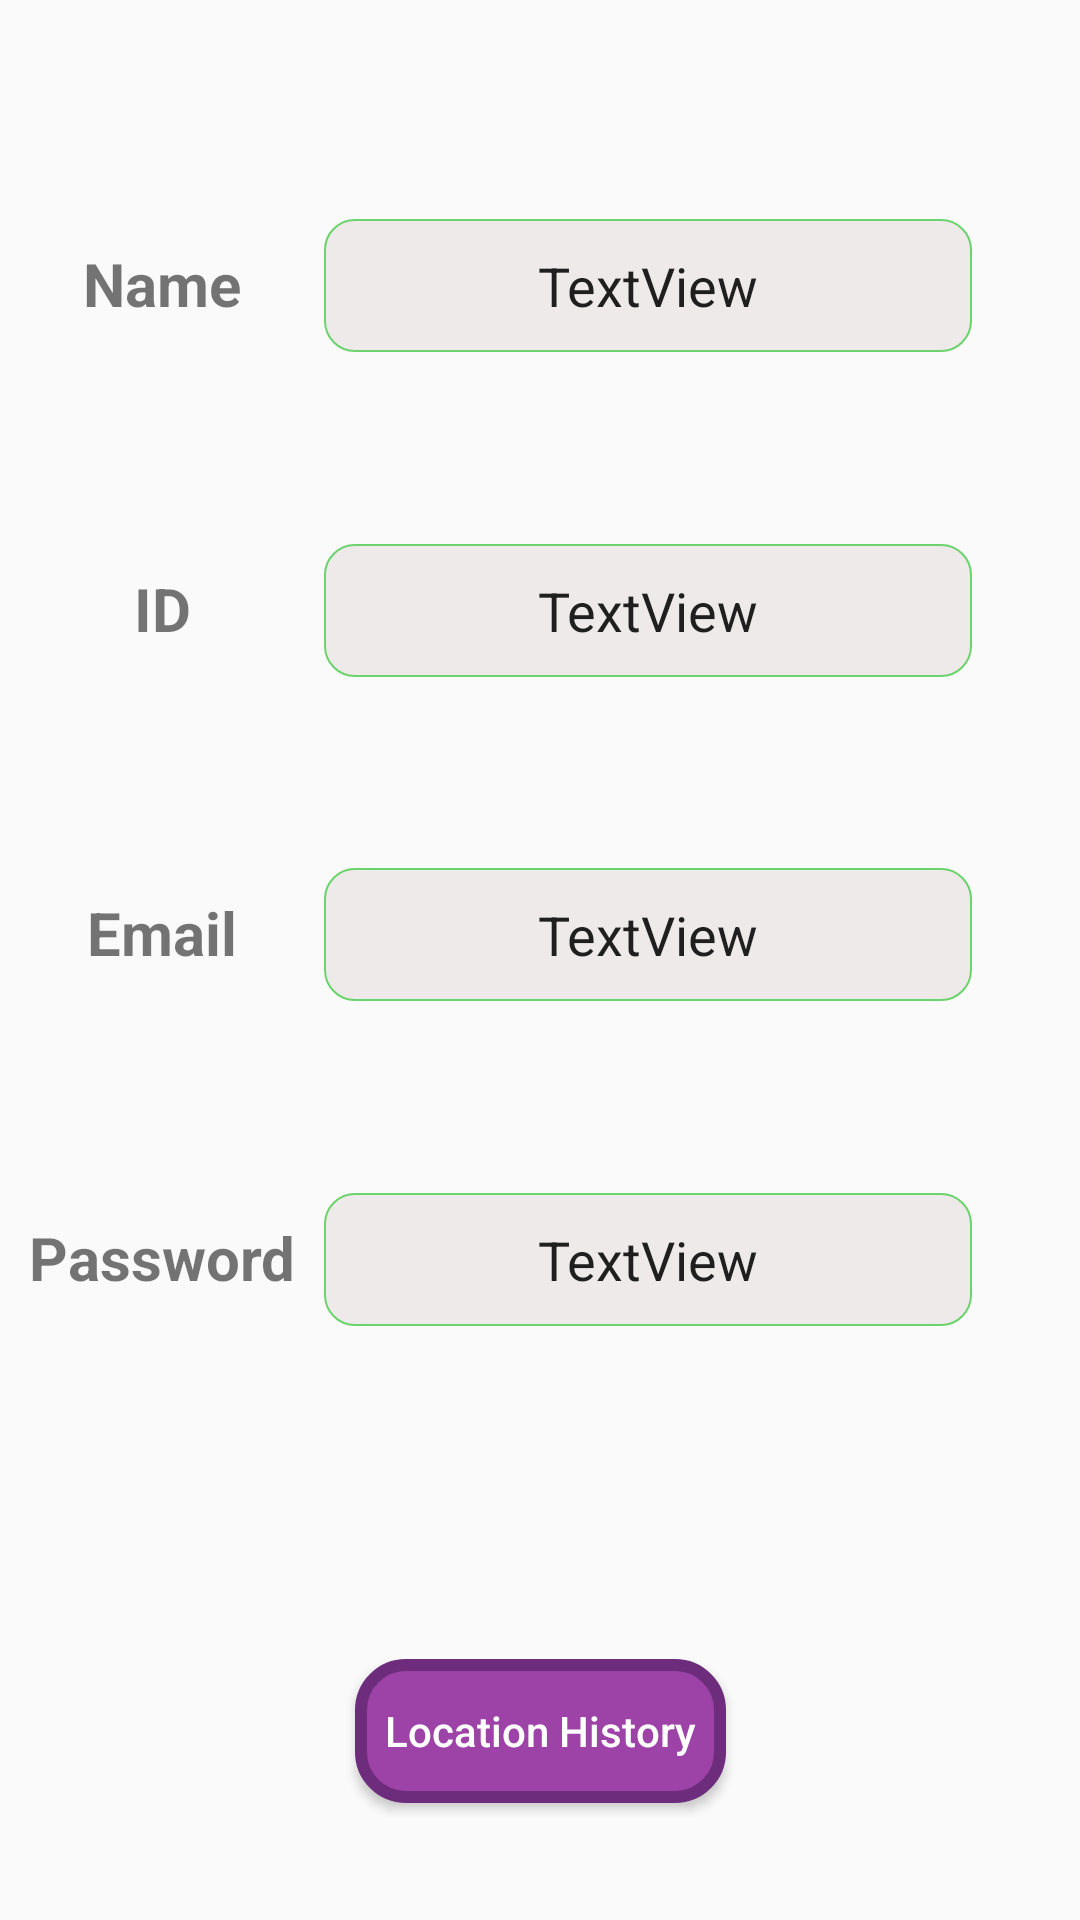

Produce the Android XML layout that renders to this screen, including the resource entries it uses.
<!-- AndroidManifest.xml: application theme AppTheme -->
<!-- res/layout/activity_user_details.xml -->
<?xml version="1.0" encoding="utf-8"?>
<androidx.constraintlayout.widget.ConstraintLayout xmlns:android="http://schemas.android.com/apk/res/android"
    xmlns:app="http://schemas.android.com/apk/res-auto"
    xmlns:tools="http://schemas.android.com/tools"
    android:layout_width="match_parent"
    android:layout_height="match_parent"
    tools:context=".UserDetails">

    <EditText
        style="@style/input_style"
        android:clickable="false"
        android:id="@+id/newID"
        android:layout_width="0dp"
        android:layout_height="wrap_content"
        android:inputType="number"
        android:text="TextView"
        android:textIsSelectable="false"
        app:layout_constraintBaseline_toBaselineOf="@+id/textView7"
        app:layout_constraintEnd_toStartOf="@+id/guideline9"
        app:layout_constraintStart_toStartOf="@+id/guideline8" />

    <TextView
        android:id="@+id/textView6"
        style="@style/Details_Style"
        android:layout_width="0dp"
        android:layout_height="wrap_content"
        android:text="Email"
        app:layout_constraintBottom_toTopOf="@+id/textView11"
        app:layout_constraintEnd_toStartOf="@+id/guideline8"
        app:layout_constraintStart_toStartOf="parent"
        app:layout_constraintTop_toBottomOf="@+id/textView7" />

    <TextView
        android:id="@+id/textView7"
        style="@style/Details_Style"
        android:layout_width="0dp"
        android:layout_height="wrap_content"
        android:text="ID"
        app:layout_constraintBottom_toTopOf="@+id/textView6"
        app:layout_constraintEnd_toStartOf="@+id/guideline8"
        app:layout_constraintStart_toStartOf="parent"
        app:layout_constraintTop_toBottomOf="@+id/textView9" />

    <EditText
        android:id="@+id/newUserName"
        style="@style/input_style"
        android:layout_width="0dp"
        android:layout_height="wrap_content"
        android:text="TextView"
        android:textIsSelectable="false"
        android:clickable="false"
        app:layout_constraintBaseline_toBaselineOf="@+id/textView9"
        app:layout_constraintEnd_toStartOf="@+id/guideline9"
        app:layout_constraintStart_toStartOf="@+id/guideline8" />

    <TextView

        android:id="@+id/textView9"
        style="@style/Details_Style"
        android:layout_width="0dp"
        android:layout_height="wrap_content"
        android:text="Name"
        app:layout_constraintBottom_toTopOf="@+id/textView7"
        app:layout_constraintEnd_toStartOf="@+id/guideline8"
        app:layout_constraintStart_toStartOf="parent"
        app:layout_constraintTop_toTopOf="parent" />

    <Button
        android:background="@drawable/button_bg"
        android:textAllCaps="false"
        android:textColor="#fff"
        android:padding="10sp"
        android:id="@+id/lastLocation_btn"
        android:layout_width="wrap_content"
        android:layout_height="wrap_content"
        android:text="Location History"
        app:layout_constraintBottom_toBottomOf="parent"
        app:layout_constraintEnd_toEndOf="parent"
        app:layout_constraintStart_toStartOf="parent"
        app:layout_constraintTop_toTopOf="@+id/guideline12" />

    <EditText
        android:clickable="false"
        android:id="@+id/newEmail"
        style="@style/input_style"
        android:layout_width="0dp"
        android:layout_height="wrap_content"
        android:inputType="textEmailAddress"
        android:text="TextView"
        android:textIsSelectable="false"
        app:layout_constraintBaseline_toBaselineOf="@+id/textView6"
        app:layout_constraintEnd_toStartOf="@+id/guideline9"
        app:layout_constraintHorizontal_bias="0.0"
        app:layout_constraintStart_toStartOf="@+id/guideline8" />

    <TextView
        android:id="@+id/textView11"
        style="@style/Details_Style"
        android:layout_width="0dp"
        android:layout_height="wrap_content"
        android:text="Password"
        app:layout_constraintBottom_toTopOf="@+id/guideline12"
        app:layout_constraintEnd_toStartOf="@+id/guideline8"
        app:layout_constraintStart_toStartOf="parent"
        app:layout_constraintTop_toBottomOf="@+id/textView6" />

    <EditText
        android:clickable="false"
        android:id="@+id/newPassword"
        style="@style/input_style"
        android:layout_width="0dp"
        android:layout_height="wrap_content"
        android:text="TextView"
        android:textIsSelectable="false"
        app:layout_constraintBaseline_toBaselineOf="@+id/textView11"
        app:layout_constraintEnd_toStartOf="@+id/guideline9"
        app:layout_constraintStart_toStartOf="@+id/guideline8" />

    <androidx.constraintlayout.widget.Guideline
        android:id="@+id/guideline8"
        android:layout_width="wrap_content"
        android:layout_height="wrap_content"
        android:orientation="vertical"
        app:layout_constraintGuide_percent="0.3" />

    <androidx.constraintlayout.widget.Guideline
        android:id="@+id/guideline9"
        android:layout_width="wrap_content"
        android:layout_height="wrap_content"
        android:orientation="vertical"
        app:layout_constraintGuide_percent=".9" />

    <androidx.constraintlayout.widget.Guideline
        android:id="@+id/guideline12"
        android:layout_width="wrap_content"
        android:layout_height="wrap_content"
        android:orientation="horizontal"
        app:layout_constraintGuide_percent="0.8026534"
        app:layout_constraintTop_toBottomOf="@+id/textView11" />

    <ImageButton
        android:id="@+id/EditName_btn"
        android:layout_width="wrap_content"
        android:layout_height="wrap_content"
        android:background="#00FFFFFF"
        app:layout_constraintBottom_toBottomOf="@+id/newUserName"
        app:layout_constraintEnd_toEndOf="parent"
        app:layout_constraintHorizontal_bias="0.5"
        app:layout_constraintStart_toStartOf="@+id/guideline9"
        app:layout_constraintTop_toTopOf="@+id/newUserName"
        android:src="@drawable/ic_edit_black" />

</androidx.constraintlayout.widget.ConstraintLayout>
<!-- resources referenced by this layout -->
<resources>
  <!-- drawable button_bg (drawable) -->
  <?xml version="1.0" encoding="utf-8"?>
  <shape xmlns:android="http://schemas.android.com/apk/res/android">
  
      <corners
          android:radius="15dp"
          />
      <stroke
          android:width="4dp"
          android:color="@color/colorPrimaryDark"
          />
  
      <solid
          android:color="@color/colorPrimary"
          />
  
  </shape>
  <style name="Details_Style">
          <item name="android:gravity">center</item>
          <item name="android:textSize">20sp</item>
          <item name="android:textStyle">bold</item>
      </style>
  <style name="input_style">
          <item name="android:background">@drawable/input_style</item>
          <item name="android:padding">10dp</item>
          <item name="android:gravity">center</item>
      </style>
  <style name="AppTheme" parent="Theme.AppCompat.Light.DarkActionBar">
          
          <item name="colorPrimary">@color/colorPrimary</item>
          <item name="colorPrimaryDark">@color/colorPrimaryDark</item>
          <item name="colorAccent">@color/colorAccent</item>
      </style>
  <color name="colorPrimaryDark">#6D2D7C</color>
  <color name="colorPrimary">#9D43A8</color>
  <!-- drawable input_style (drawable) -->
  <?xml version="1.0" encoding="utf-8"?>
  <shape xmlns:android="http://schemas.android.com/apk/res/android">
  
  <stroke
      android:width=".75dp"
      android:color="#EE62D162"
      />
      <padding
          android:top="5dp"
          android:bottom="5dp"
          android:left="5dp"
          android:right="5dp"
          />
  
      <corners
          android:radius="10dp"
          />
  
      <gradient
          android:startColor="#EEEAEA"
          android:endColor="#EEEAEA"
          />
  </shape>
  <color name="colorAccent">#D81B60</color>
</resources>
